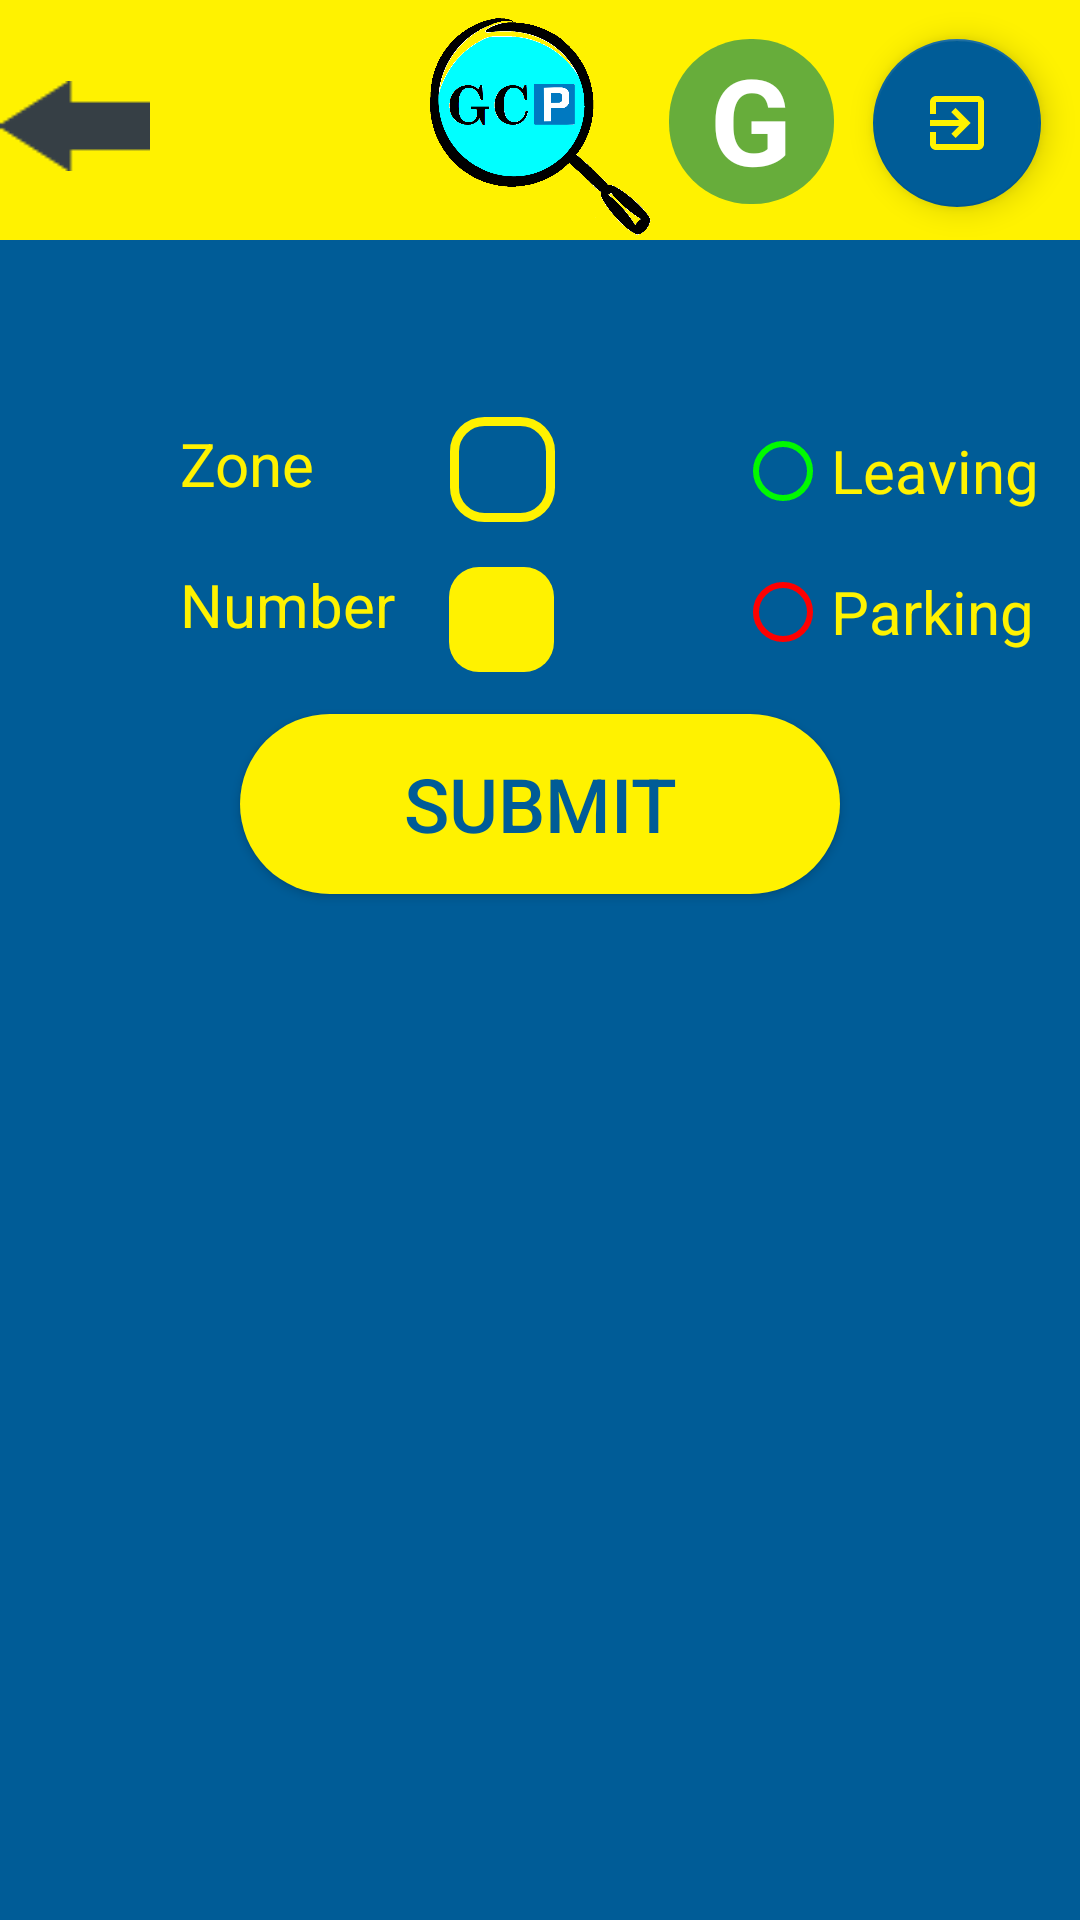

The Android layout XML behind this screen, and the referenced resources:
<!-- AndroidManifest.xml: application theme AppTheme -->
<!-- res/layout/activity_g.xml -->
<?xml version="1.0" encoding="utf-8"?>
<androidx.constraintlayout.widget.ConstraintLayout xmlns:android="http://schemas.android.com/apk/res/android"
    xmlns:app="http://schemas.android.com/apk/res-auto"
    xmlns:tools="http://schemas.android.com/tools"
    android:layout_width="match_parent"
    android:layout_height="match_parent"
    tools:context=".Activity_G">

    <ImageView
        android:id="@+id/background"
        android:layout_width="match_parent"
        android:layout_height="match_parent"
        android:background="@color/second_page_background_color" />

    <ImageView
        android:id="@+id/top_background"
        android:layout_width="match_parent"
        android:layout_height="@dimen/top_background_height80"
        android:background="@color/background_color"
        app:layout_constraintTop_toTopOf="parent"/>

    <ImageView
        android:id="@+id/logo"
        android:layout_width="@dimen/logo_size_smaller"
        android:layout_height="@dimen/logo_size_smaller"
        android:src="@drawable/logo"
        app:layout_constraintEnd_toEndOf="parent"
        app:layout_constraintStart_toStartOf="parent"
        app:layout_constraintTop_toTopOf="@+id/background"
        android:layout_marginTop="5dp"/>

    <Button
        android:id="@+id/back"
        android:layout_width="@dimen/btn_width50"
        android:layout_height="@dimen/btn_height30"
        android:background="@drawable/back"
        app:layout_constraintTop_toTopOf="parent"
        app:layout_constraintStart_toStartOf="parent"
        android:layout_marginTop="@dimen/margin27"/>

    <ImageView
        android:id="@+id/third_page_pic"
        android:layout_width="@dimen/image_width350"
        android:layout_height="wrap_content"
        android:src="@drawable/g"
        app:layout_constraintTop_toBottomOf="@id/logo"
        android:adjustViewBounds="true"
        app:layout_constraintStart_toStartOf="parent"
        app:layout_constraintEnd_toEndOf="parent"
        android:layout_marginTop="@dimen/margin35"
        android:background="@drawable/image_frame"/>

    <Button
        android:id="@+id/button"
        android:layout_width="@dimen/image_width350"
        android:layout_height="@dimen/image_height330"
        app:layout_constraintTop_toTopOf="@+id/third_page_pic"
        app:layout_constraintStart_toStartOf="@+id/third_page_pic"
        android:background="@android:color/transparent" />

    <com.google.android.material.floatingactionbutton.FloatingActionButton
        android:layout_width="wrap_content"
        android:layout_height="wrap_content"
        android:id="@+id/btn_logout"
        app:layout_constraintEnd_toEndOf="parent"
        android:layout_marginEnd="@dimen/margin13"
        app:layout_constraintTop_toTopOf="parent"
        android:layout_marginTop="@dimen/margin13"
        app:srcCompat="@drawable/exit"
        app:backgroundTint="@color/second_page_background_color"
        app:tint="@color/background_color"/>

    <TextView
        android:id="@+id/txt_area"
        android:layout_width="@dimen/btn_width55"
        android:layout_height="@dimen/btn_height55"
        android:layout_marginTop="@dimen/margin13"
        android:layout_marginEnd="@dimen/margin13"
        android:background="@drawable/txt_area"
        android:text="@string/area_g"
        android:textAlignment="center"
        android:textColor="@color/white"
        android:textSize="@dimen/text_size40"
        android:textStyle="bold"
        app:layout_constraintEnd_toStartOf="@+id/btn_logout"
        app:layout_constraintTop_toTopOf="parent" />

    <TextView
        android:id="@+id/txt_submit_zone"
        android:layout_width="wrap_content"
        android:layout_height="wrap_content"
        android:text="@string/zone"
        android:textAlignment="center"
        android:textSize="@dimen/text_size20"
        android:textColor="@color/background_color"
        app:layout_constraintStart_toStartOf="parent"
        app:layout_constraintTop_toBottomOf="@id/third_page_pic"
        android:layout_marginTop="@dimen/margin20"
        android:layout_marginStart="@dimen/margin60" />

    <Spinner
        android:id="@+id/spinner"
        android:layout_width="@dimen/btn_width35"
        android:layout_height="@dimen/btn_height35"
        android:layout_marginStart="@dimen/margin45"
        android:layout_marginTop="@dimen/margin18"
        android:textAlignment="center"
        app:layout_constraintTop_toBottomOf="@id/third_page_pic"
        app:layout_constraintStart_toEndOf="@id/txt_submit_zone"
        android:background="@drawable/spinner" />

    <TextView
        android:id="@+id/txt_submit_number"
        android:layout_width="wrap_content"
        android:layout_height="wrap_content"
        android:text="@string/number"
        android:textAlignment="center"
        android:textSize="@dimen/text_size20"
        android:textColor="@color/background_color"
        app:layout_constraintStart_toStartOf="@id/txt_submit_zone"
        app:layout_constraintTop_toBottomOf="@id/txt_submit_zone"
        android:layout_marginTop="@dimen/margin20" />

    <EditText
        android:id="@+id/txt_number"
        android:layout_width="@dimen/btn_width35"
        android:layout_height="@dimen/btn_height35"
        android:layout_marginStart="@dimen/margin18"
        android:layout_marginTop="@dimen/margin15"
        android:background="@drawable/txt_number"
        android:ems="10"
        android:inputType="number"
        android:textAlignment="center"
        android:textColor="@color/second_page_background_color"
        android:textSize="@dimen/text_size20"
        app:layout_constraintStart_toEndOf="@id/txt_submit_number"
        app:layout_constraintTop_toBottomOf="@id/spinner"
        android:maxEms="@android:integer/config_longAnimTime"/>

    
    <RadioGroup
        android:layout_width="wrap_content"
        android:layout_height="wrap_content"
        app:layout_constraintStart_toEndOf="@id/spinner"
        android:layout_marginStart="@dimen/margin60"
        app:layout_constraintTop_toBottomOf="@id/third_page_pic"
        android:layout_marginTop="@dimen/margin20"
        android:orientation="vertical">

        <RadioButton
            android:id="@+id/radioButton_leaving"
            android:layout_width="wrap_content"
            android:layout_height="wrap_content"
            android:text="@string/leaving"
            android:textSize="@dimen/text_size20"
            android:textColor="@color/background_color"
            android:buttonTint="@color/free"
            android:onClick="onRadioButtonClicked"/>

        <RadioButton
            android:id="@+id/radioButton_parking"
            android:layout_width="wrap_content"
            android:layout_height="wrap_content"
            android:layout_marginTop="15dp"
            android:text="@string/parking"
            android:textColor="@color/background_color"
            android:textSize="@dimen/text_size20"
            android:buttonTint="@color/reserved"
            android:onClick="onRadioButtonClicked"/>
    </RadioGroup>

    <Button
        android:id="@+id/submit"
        android:layout_width="@dimen/btn_width200"
        android:layout_height="@dimen/btn_height60"
        android:text="@string/submit"
        app:layout_constraintStart_toStartOf="parent"
        app:layout_constraintEnd_toEndOf="parent"
        app:layout_constraintTop_toBottomOf="@id/txt_submit_zone"
        android:background="@drawable/button_second_page60"
        android:textSize="@dimen/text_size25"
        android:textColor="@color/second_page_background_color"
        android:layout_marginTop="@dimen/margin70"/>



</androidx.constraintlayout.widget.ConstraintLayout>
<!-- resources referenced by this layout -->
<resources>
  <color name="background_color">#fff200</color>
  <color name="free">#00fa00</color>
  <color name="reserved">#FF0000</color>
  <color name="second_page_background_color">#005C97</color>
  <color name="white">#ffffff</color>
  <dimen name="btn_height30">30dp</dimen>
  <dimen name="btn_height35">35dp</dimen>
  <dimen name="btn_height55">55dp</dimen>
  <dimen name="btn_height60">60dp</dimen>
  <dimen name="btn_width200">200dp</dimen>
  <dimen name="btn_width35">35dp</dimen>
  <dimen name="btn_width50">50dp</dimen>
  <dimen name="btn_width55">55dp</dimen>
  <dimen name="image_height330">330dp</dimen>
  <dimen name="image_width350">350dp</dimen>
  <dimen name="logo_size_smaller">75dp</dimen>
  <dimen name="margin13">13dp</dimen>
  <dimen name="margin15">15dp</dimen>
  <dimen name="margin18">18dp</dimen>
  <dimen name="margin20">20dp</dimen>
  <dimen name="margin27">27dp</dimen>
  <dimen name="margin35">35dp</dimen>
  <dimen name="margin45">45dp</dimen>
  <dimen name="margin60">60dp</dimen>
  <dimen name="margin70">70dp</dimen>
  <dimen name="text_size20">20sp</dimen>
  <dimen name="text_size25">25sp</dimen>
  <dimen name="text_size40">40sp</dimen>
  <dimen name="top_background_height80">80dp</dimen>
  <!-- drawable button_second_page60 (drawable) -->
  <?xml version="1.0" encoding="utf-8"?>
  <shape xmlns:android="http://schemas.android.com/apk/res/android">
      <corners android:radius="30dp" />
      <solid android:color="@color/background_color" />
  </shape>
  <!-- drawable g (drawable) -->
  <?xml version="1.0" encoding="utf-8"?>
  <selectorG xmlns:android="http://schemas.android.com/apk/res/android">
  
  </selectorG>
  <!-- drawable image_frame (drawable) -->
  <?xml version="1.0" encoding="UTF-8"?>
  <shape xmlns:android="http://schemas.android.com/apk/res/android">
      <solid android:color="#FFFFFF" />
      <stroke android:width="10dp" android:color="@color/background_color" />
      <padding android:left="3dp" android:top="3dp" android:right="3dp"
          android:bottom="3dp" />
  </shape>
  <!-- drawable spinner (drawable) -->
  <?xml version="1.0" encoding="UTF-8"?>
  <shape xmlns:android="http://schemas.android.com/apk/res/android">
      <corners android:radius="@dimen/radius10" />
      <solid android:color="@color/second_page_background_color" />
      <stroke android:width="3dp" android:color="@color/background_color" />
      <padding android:left="3dp" android:top="3dp" android:right="3dp"
          android:bottom="3dp" />
  </shape>
  <!-- drawable txt_area (drawable) -->
  <?xml version="1.0" encoding="UTF-8"?>
  <shape xmlns:android="http://schemas.android.com/apk/res/android">
      <corners android:radius="27dp" />
      <solid android:color="@color/txt_area_color" />
  
  </shape>
  <!-- drawable txt_number (drawable) -->
  <?xml version="1.0" encoding="utf-8"?>
  <shape xmlns:android="http://schemas.android.com/apk/res/android">
      <corners android:radius="@dimen/radius10" />
      <solid android:color="@color/background_color" />
  </shape>
  <string name="area_g">G</string>
  <string name="leaving">Leaving</string>
  <string name="number">Number</string>
  <string name="parking">Parking</string>
  <string name="submit">SUBMIT</string>
  <string name="zone">Zone</string>
  <style name="AppTheme" parent="Theme.AppCompat.Light.NoActionBar">
          
          <item name="colorPrimary">@color/colorPrimary</item>
          <item name="colorPrimaryDark">@color/colorPrimaryDark</item>
          <item name="colorAccent">@color/colorAccent</item>
      </style>
  <dimen name="radius10">10dp</dimen>
  <color name="txt_area_color">#67AD3B</color>
  <color name="colorPrimary">#6200EE</color>
  <color name="colorPrimaryDark">#3700B3</color>
  <color name="colorAccent">#03DAC5</color>
</resources>
